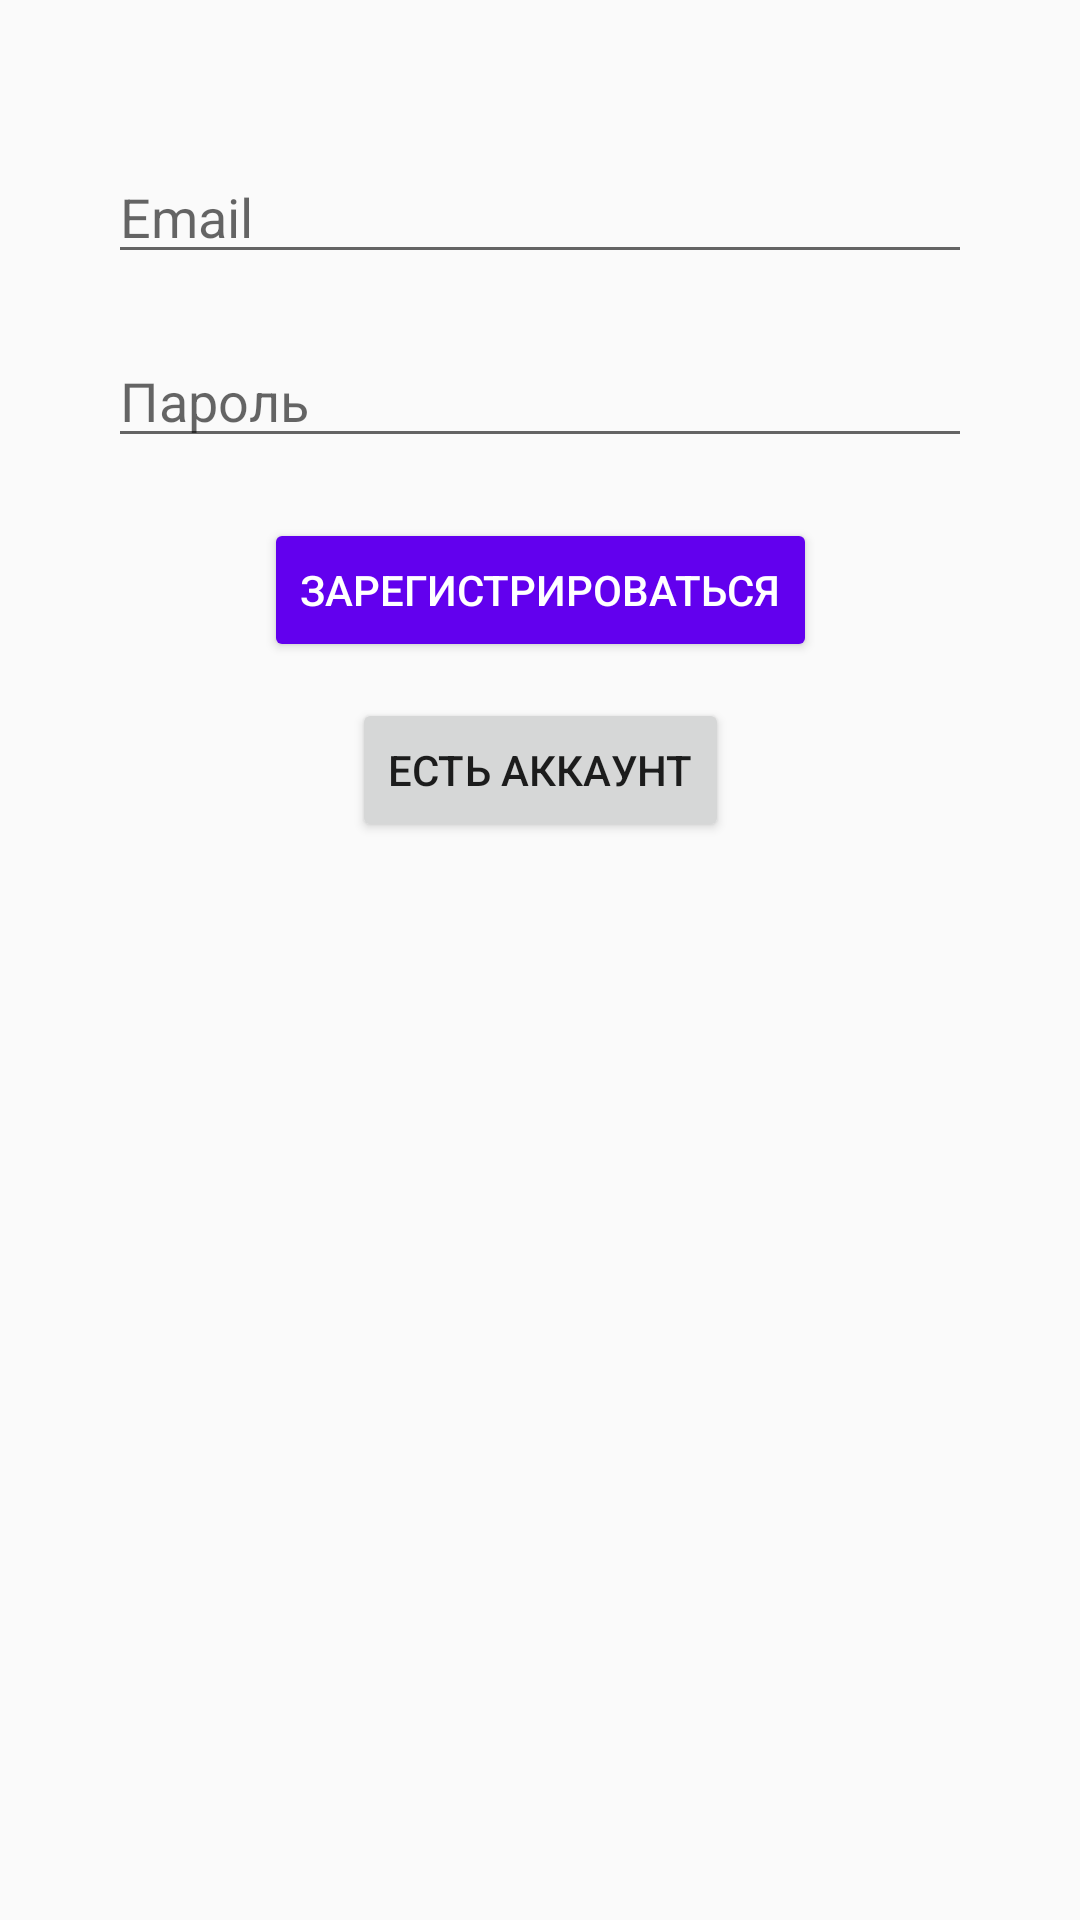

Layout XML and referenced resources for this Android screen:
<!-- AndroidManifest.xml: application theme AppTheme -->
<!-- res/layout/activity_registration.xml -->
<?xml version="1.0" encoding="utf-8"?>
<androidx.constraintlayout.widget.ConstraintLayout xmlns:android="http://schemas.android.com/apk/res/android"
    xmlns:app="http://schemas.android.com/apk/res-auto"
    xmlns:tools="http://schemas.android.com/tools"
    android:layout_width="match_parent"
    android:layout_height="match_parent"
    tools:context=".RegistrationActivity">

    <Button
        android:id="@+id/login_button1"
        android:layout_width="wrap_content"
        android:layout_height="wrap_content"
        android:layout_marginTop="80dp"
        android:text="Есть аккаунт"
        app:layout_constraintEnd_toEndOf="parent"
        app:layout_constraintStart_toStartOf="parent"
        app:layout_constraintTop_toBottomOf="@+id/password_edit_text" />

    <EditText
        android:id="@+id/email_edit_text"
        android:layout_width="0dp"
        android:layout_height="wrap_content"
        android:layout_marginTop="50dp"
        android:hint="Email"
        android:inputType="textEmailAddress"
        app:layout_constraintTop_toTopOf="parent"
        app:layout_constraintStart_toStartOf="parent"
        app:layout_constraintEnd_toEndOf="parent"
        app:layout_constraintWidth_percent="0.8" />

    <EditText
        android:id="@+id/password_edit_text"
        android:layout_width="0dp"
        android:layout_height="wrap_content"
        android:layout_marginTop="20dp"
        android:hint="Пароль"
        android:inputType="textPassword"
        app:layout_constraintTop_toBottomOf="@+id/email_edit_text"
        app:layout_constraintStart_toStartOf="parent"
        app:layout_constraintEnd_toEndOf="parent"
        app:layout_constraintWidth_percent="0.8" />

    <Button
        android:id="@+id/register_button"
        android:layout_width="wrap_content"
        android:layout_height="wrap_content"
        android:layout_marginTop="20dp"
        android:text="Зарегистрироваться"
        android:textColor="#FFFFFF"
        android:backgroundTint="#6200EE"
        app:layout_constraintTop_toBottomOf="@+id/password_edit_text"
        app:layout_constraintStart_toStartOf="parent"
        app:layout_constraintEnd_toEndOf="parent" />
</androidx.constraintlayout.widget.ConstraintLayout>
<!-- resources referenced by this layout -->
<resources>
  <style name="AppTheme" parent="Theme.AppCompat.Light.NoActionBar">
          
          <item name="colorPrimary">#FFFFFF</item>
          <item name="colorPrimaryDark">#FFFFFF</item>
          <item name="colorAccent">#282727</item>
          
          <item name="android:statusBarColor">@android:color/transparent</item>
      </style>
</resources>
